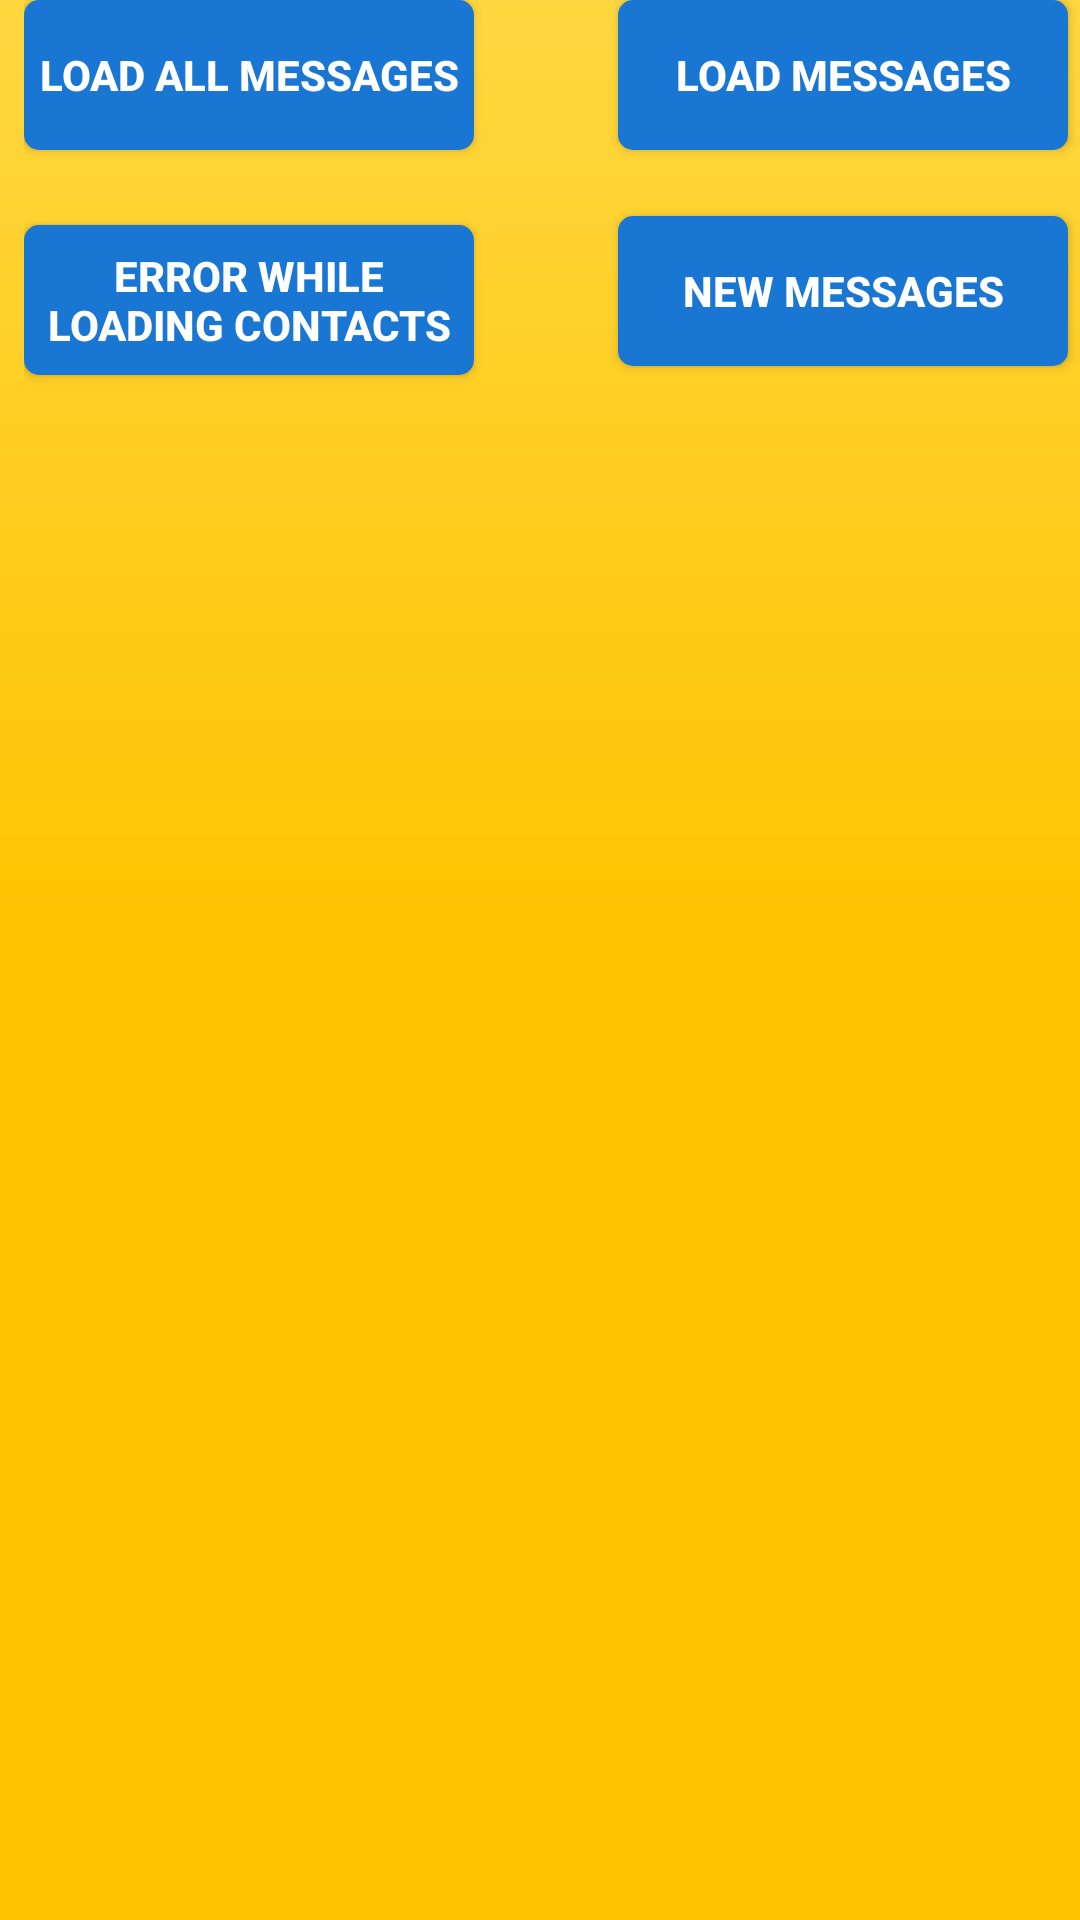

The Android layout XML behind this screen, and the referenced resources:
<!-- AndroidManifest.xml: application theme AppTheme -->
<!-- res/layout/activity_display_database.xml -->
<?xml version="1.0" encoding="utf-8"?>
<android.support.constraint.ConstraintLayout xmlns:android="http://schemas.android.com/apk/res/android"
    xmlns:app="http://schemas.android.com/apk/res-auto"
    xmlns:tools="http://schemas.android.com/tools"
    android:layout_width="match_parent"
    android:layout_height="match_parent"
    android:background="@drawable/back_database"
    tools:context="example.matteo.smsapp.DisplayDatabase">

    <RelativeLayout
        android:layout_width="368dp"
        android:layout_height="495dp"
        android:layout_marginLeft="8dp"
        android:layout_marginStart="8dp"
        app:layout_constraintLeft_toLeftOf="parent"
        tools:layout_editor_absoluteY="8dp">

        <ListView
            android:id="@+id/list"
            android:layout_width="match_parent"
            android:layout_height="match_parent"
            android:layout_alignParentBottom="true"
            android:layout_centerHorizontal="true"
            android:layout_marginTop="140dp" />

        <Button
            android:id="@+id/button7"
            android:layout_width="150dp"
            android:layout_height="50dp"
            android:layout_alignParentStart="true"
            android:layout_alignParentTop="true"
            android:background="@drawable/button_db"
            android:text="@string/caricaDb"
            android:textAlignment="center"
            android:textColor="@android:color/background_light"
            android:textStyle="bold"
            tools:layout_editor_absoluteX="199dp"
            tools:layout_editor_absoluteY="8dp"
            android:layout_alignParentLeft="true" />

        <Button
            android:id="@+id/button5"
            android:layout_width="150dp"
            android:layout_height="50dp"
            android:layout_alignParentEnd="true"
            android:layout_alignParentTop="true"
            android:layout_marginEnd="20dp"
            android:background="@drawable/button_db"
            android:text="@string/carDb"
            android:textAlignment="center"
            android:textColor="@android:color/background_light"
            android:textStyle="bold"
            android:layout_alignParentRight="true"
            android:layout_marginRight="20dp" />

        <Button
            android:id="@+id/button4"
            android:layout_width="150dp"
            android:layout_height="50dp"
            android:layout_alignStart="@+id/button5"
            android:layout_below="@+id/button5"
            android:layout_marginTop="22dp"
            android:background="@drawable/button_db"
            android:text="@string/nuoviDb"
            android:textAlignment="center"
            android:textColor="@android:color/background_light"
            android:textStyle="bold"
            android:layout_alignLeft="@+id/button5" />

        <Button
            android:id="@+id/button2"
            android:layout_width="150dp"
            android:layout_height="50dp"
            android:layout_alignBaseline="@+id/button4"
            android:layout_alignBottom="@+id/button4"
            android:layout_alignParentStart="true"
            android:background="@drawable/button_db"
            android:text="@string/eliminaDb"
            android:textAlignment="center"
            android:textColor="@android:color/background_light"
            android:textStyle="bold"
            android:layout_alignParentLeft="true" />

    </RelativeLayout>

</android.support.constraint.ConstraintLayout>
<!-- resources referenced by this layout -->
<resources>
  <!-- drawable back_database (drawable) -->
  <?xml version="1.0" encoding="utf-8"?>
  <shape xmlns:android="http://schemas.android.com/apk/res/android"
      android:shape="rectangle">
      <gradient
          android:angle="90"
          android:endColor="#ffd740"
          android:centerColor="#ffc400"
          android:startColor="#ffc400"
          android:type="linear" />
  </shape>
  <!-- drawable button_db (drawable) -->
  <?xml version="1.0" encoding="utf-8"?>
  <shape xmlns:android="http://schemas.android.com/apk/res/android" android:shape="rectangle" >
      <corners
          android:radius="5dp"
          />
      <gradient
          android:angle="90"
          android:endColor="#1976d2"
          android:startColor="#1976d2"
          android:type="linear"
          />
      <size
          android:width="270dp"
          android:height="60dp"
          />
  </shape>
  <string name="carDb">Load Messages</string>
  <string name="caricaDb">Load all messages</string>
  <string name="eliminaDb">Error while loading contacts</string>
  <string name="nuoviDb">New messages</string>
  <style name="AppTheme" parent="Theme.AppCompat.Light.DarkActionBar">
          
          <item name="colorPrimary">@color/colorPrimary</item>
          <item name="colorPrimaryDark">@color/colorPrimaryDark</item>
          <item name="colorAccent">@color/colorAccent</item>
      </style>
  <color name="colorPrimary">#1976d2</color>
  <color name="colorPrimaryDark">#0d47a1</color>
  <color name="colorAccent">#69f0ae</color>
</resources>
